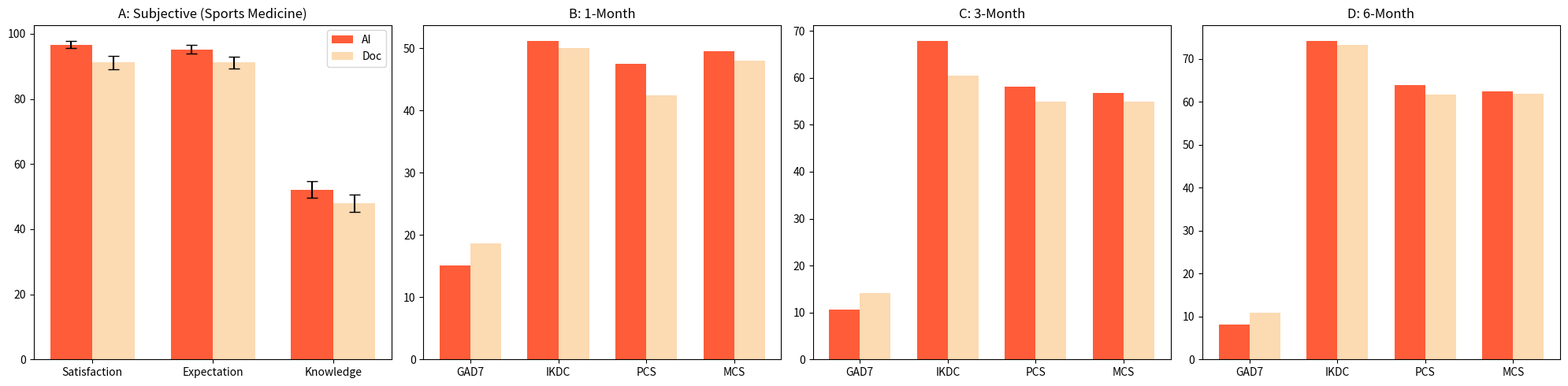
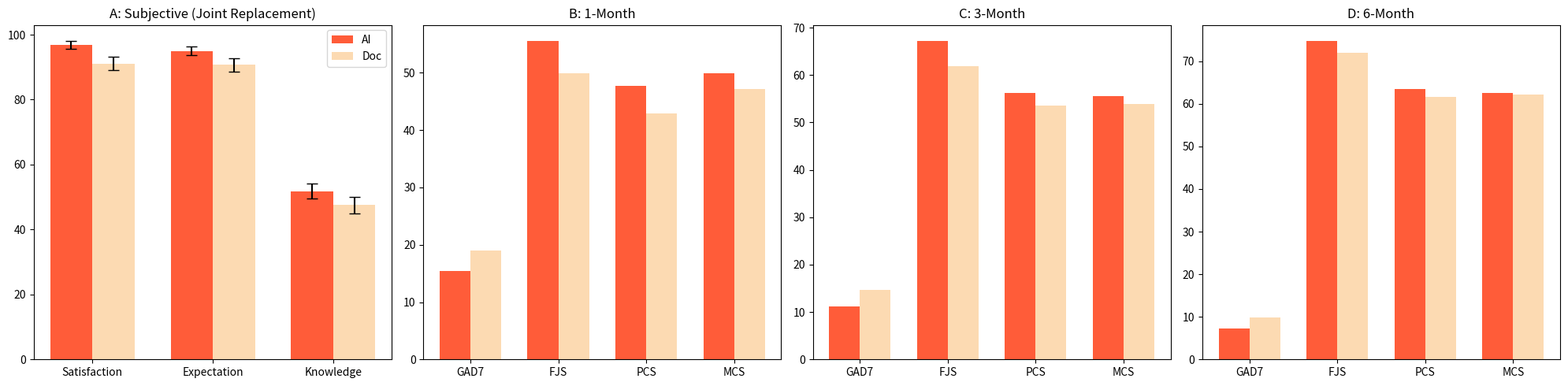
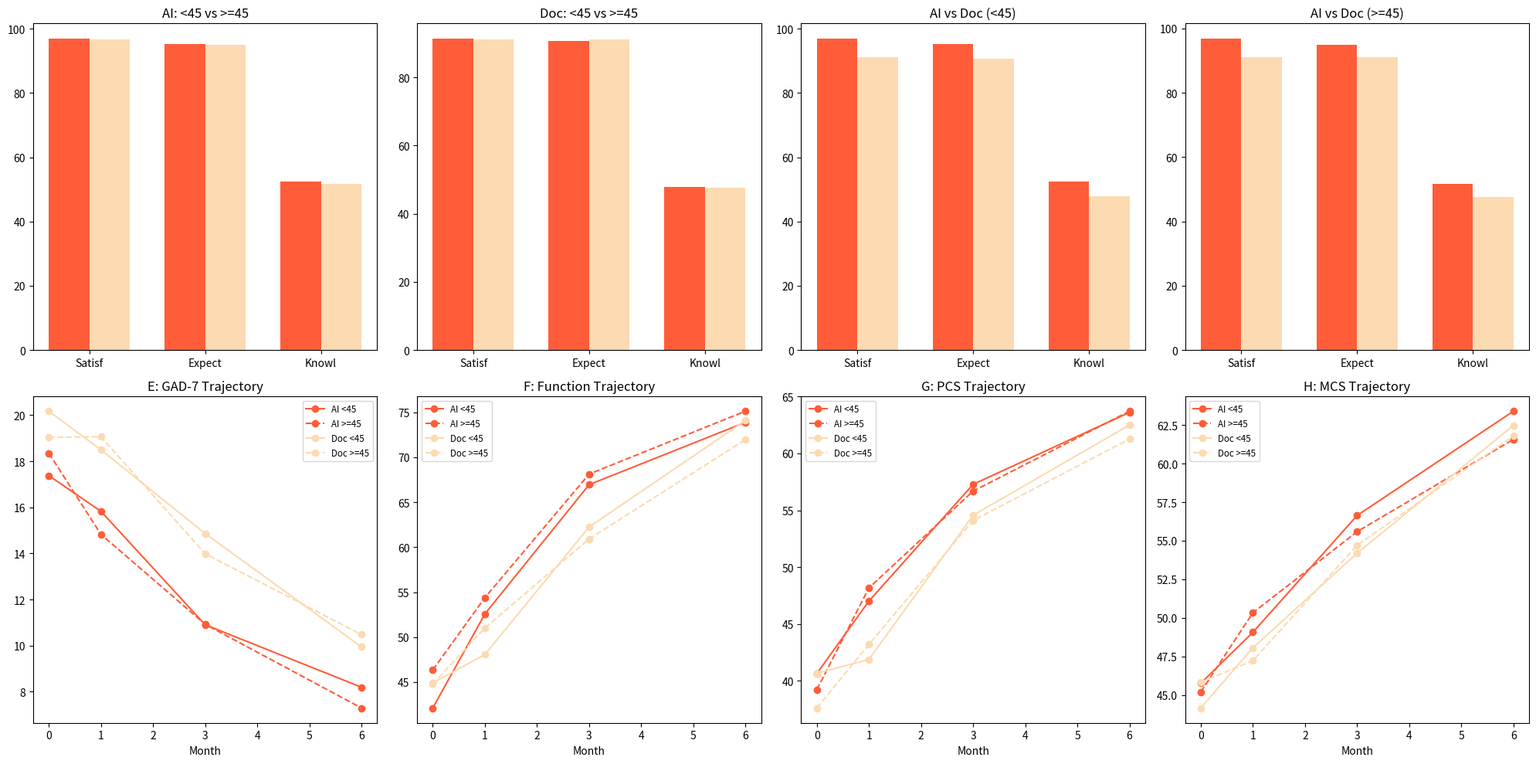

Reproduce these figures in Python, in order.
import pandas as pd
import numpy as np
import matplotlib.pyplot as plt

# ============================================================
# DATA GENERATION FOR FIGURES 4, 5, 6
# ============================================================
print("GENERATING SYNTHETIC SUBGROUP DATASET...\n")

np.random.seed(42)
n = 400 # Larger sample for subgroup analysis
patients = pd.DataFrame({"subject_id": range(1, n+1)})

# Demographic & Surgery Assignment
patients["group"] = np.random.choice(["AI", "Doctor"], size=n)
patients["surgery_type"] = np.random.choice(["Sports Medicine", "Joint Replacement"], size=n)
patients["age"] = np.random.randint(20, 80, size=n)
patients["age_group"] = np.where(patients["age"] < 45, "<45", ">=45")

# Month assignment (0, 1, 3, 6)
# For cross-sectional visualization, we'll assign each patient to a follow-up point
patients["month"] = np.random.choice([0, 1, 3, 6], size=n, p=[0.1, 0.3, 0.3, 0.3])

# Subjective Metrics (Discharge - effectively Month 0 subjective)
def generate_subjective(row):
    # AI group generally higher
    if row["group"] == "AI":
        return (np.random.normal(97, 3), np.random.normal(95, 3), np.random.normal(52, 5))
    else:
        return (np.random.normal(92, 4), np.random.normal(91, 4), np.random.normal(47, 5))

subj_applied = patients.apply(generate_subjective, axis=1)
patients[["satisfaction", "expectation", "knowledge_score"]] = pd.DataFrame(subj_applied.tolist(), index=patients.index)

# Longitudinal Clinical Metrics
def generate_clinical(row):
    m = row["month"]
    grp = row["group"]
    
    # Base values that improve over time
    # GAD7 (Anxiety) - Decreases over time
    # Function Scores - Increase over time
    # PCS/MCS - Increase over time
    
    if m == 0:
        gad = np.random.normal(18, 3) if grp == "AI" else np.random.normal(21, 3)
        func = np.random.normal(45, 5)
        pcs = np.random.normal(40, 5)
        mcs = np.random.normal(45, 5)
    elif m == 1:
        gad = np.random.normal(15, 3) if grp == "AI" else np.random.normal(19, 3)
        func = np.random.normal(55, 6) if grp == "AI" else np.random.normal(50, 6)
        pcs = np.random.normal(48, 5) if grp == "AI" else np.random.normal(43, 5)
        mcs = np.random.normal(50, 5) if grp == "AI" else np.random.normal(48, 5)
    elif m == 3:
        gad = np.random.normal(11, 2) if grp == "AI" else np.random.normal(14, 3)
        func = np.random.normal(68, 6) if grp == "AI" else np.random.normal(63, 6)
        pcs = np.random.normal(58, 5) if grp == "AI" else np.random.normal(54, 5)
        mcs = np.random.normal(56, 5) if grp == "AI" else np.random.normal(55, 5)
    else: # Month 6
        gad = np.random.normal(8, 2) if grp == "AI" else np.random.normal(10, 2)
        func = np.random.normal(74, 5) if grp == "AI" else np.random.normal(72, 5)
        pcs = np.random.normal(64, 4) if grp == "AI" else np.random.normal(62, 4)
        mcs = np.random.normal(62, 4) if grp == "AI" else np.random.normal(61, 4)
        
    return (gad, func, pcs, mcs)

clin_applied = patients.apply(generate_clinical, axis=1)
patients[["GAD7", "function_aggregated", "PCS", "MCS"]] = pd.DataFrame(clin_applied.tolist(), index=patients.index)

# Specific Scores for Subgroups
# IKDC for Sports, FJS for Joint
patients["IKDC"] = np.nan
patients["FJS"] = np.nan
sports_mask = patients["surgery_type"] == "Sports Medicine"
joint_mask = patients["surgery_type"] == "Joint Replacement"

# Reuse the aggregated function score but add some noise for variety
patients.loc[sports_mask, "IKDC"] = patients.loc[sports_mask, "function_aggregated"] + np.random.normal(0, 2, sports_mask.sum())
patients.loc[joint_mask, "FJS"] = patients.loc[joint_mask, "function_aggregated"] + np.random.normal(0, 2, joint_mask.sum())

# Clean ranges
cols_100 = ["satisfaction", "expectation", "knowledge_score", "function_aggregated", "PCS", "MCS", "IKDC", "FJS"]
for c in cols_100:
    patients[c] = patients[c].clip(0, 100)
patients["GAD7"] = patients["GAD7"].clip(0, 21)

# ============================================================
# HELPER PLOTTING FUNCTION
# ============================================================
color_ai = '#FF5C39'
color_doc = '#FCDAB2'
width = 0.35

def plot_subgroup_metrics(axes_row, df, subgroup_name, func_col_name):
    ai_df = df[df["group"] == "AI"]
    doc_df = df[df["group"] == "Doctor"]
    
    # Panel A: Subjective
    ax0 = axes_row[0]
    metrics_a = ["satisfaction", "expectation", "knowledge_score"]
    labels_a = ["Satisfaction", "Expectation", "Knowledge"]
    x = np.arange(len(metrics_a))
    ax0.bar(x - width/2, [ai_df[m].mean() for m in metrics_a], width, color=color_ai, label="AI", capsize=5, yerr=[ai_df[m].std()/2 for m in metrics_a])
    ax0.bar(x + width/2, [doc_df[m].mean() for m in metrics_a], width, color=color_doc, label="Doc", capsize=5, yerr=[doc_df[m].std()/2 for m in metrics_a])
    ax0.set_xticks(x)
    ax0.set_xticklabels(labels_a)
    ax0.set_title(f"A: Subjective ({subgroup_name})")
    ax0.legend()

    # Panel B, C, D: Months 1, 3, 6
    metrics_clin = ["GAD7", func_col_name, "PCS", "MCS"]
    for i, m in enumerate([1, 3, 6]):
        ax = axes_row[i+1]
        m_ai = ai_df[ai_df["month"] == m]
        m_doc = doc_df[doc_df["month"] == m]
        x = np.arange(len(metrics_clin))
        ax.bar(x - width/2, [m_ai[met].mean() if not m_ai.empty else 0 for met in metrics_clin], width, color=color_ai, capsize=3)
        ax.bar(x + width/2, [m_doc[met].mean() if not m_doc.empty else 0 for met in metrics_clin], width, color=color_doc, capsize=3)
        ax.set_xticks(x)
        ax.set_xticklabels(metrics_clin)
        ax.set_title(f"{chr(66+i)}: {m}-Month")

# ============================================================
# FIGURE 4: SPORTS MEDICINE
# ============================================================
fig4, axes4 = plt.subplots(1, 4, figsize=(20, 5))
plot_subgroup_metrics(axes4, patients[patients["surgery_type"] == "Sports Medicine"], "Sports Medicine", "IKDC")
plt.tight_layout()
fig4.savefig("figure4_sports_medicine.png", dpi=300)
print("SAVED: figure4_sports_medicine.png")

# ============================================================
# FIGURE 5: JOINT REPLACEMENT
# ============================================================
fig5, axes5 = plt.subplots(1, 4, figsize=(20, 5))
plot_subgroup_metrics(axes5, patients[patients["surgery_type"] == "Joint Replacement"], "Joint Replacement", "FJS")
plt.tight_layout()
fig5.savefig("figure5_joint_replacement.png", dpi=300)
print("SAVED: figure5_joint_replacement.png")

# ============================================================
# FIGURE 6: AGE SUBGROUPS
# ============================================================
fig6, axes6 = plt.subplots(2, 4, figsize=(20, 10))

# Fig 6 A-D: Subjective comparisons
# AI <45 vs AI >=45, Doc <45 vs Doc >=45, AI <45 vs Doc <45, AI >=45 vs Doc >=45
comparisons = [
    (patients[(patients["group"] == "AI") & (patients["age_group"] == "<45")], patients[(patients["group"] == "AI") & (patients["age_group"] == ">=45")], "AI: <45 vs >=45"),
    (patients[(patients["group"] == "Doctor") & (patients["age_group"] == "<45")], patients[(patients["group"] == "Doctor") & (patients["age_group"] == ">=45")], "Doc: <45 vs >=45"),
    (patients[(patients["group"] == "AI") & (patients["age_group"] == "<45")], patients[(patients["group"] == "Doctor") & (patients["age_group"] == "<45")], "AI vs Doc (<45)"),
    (patients[(patients["group"] == "AI") & (patients["age_group"] == ">=45")], patients[(patients["group"] == "Doctor") & (patients["age_group"] == ">=45")], "AI vs Doc (>=45)")
]

for i, (df1, df2, title) in enumerate(comparisons):
    ax = axes6[0, i]
    metrics = ["satisfaction", "expectation", "knowledge_score"]
    x = np.arange(len(metrics))
    ax.bar(x - width/2, [df1[m].mean() for m in metrics], width, color=color_ai, label="Group 1")
    ax.bar(x + width/2, [df2[m].mean() for m in metrics], width, color=color_doc, label="Group 2")
    ax.set_xticks(x)
    ax.set_xticklabels(["Satisf", "Expect", "Knowl"])
    ax.set_title(title)

# Fig 6 E-H: Longitudinal trajectories (GAD7, Function, PCS, MCS)
traj_metrics = ["GAD7", "function_aggregated", "PCS", "MCS"]
traj_titles = ["E: GAD-7 Trajectory", "F: Function Trajectory", "G: PCS Trajectory", "H: MCS Trajectory"]
months = [0, 1, 3, 6]

for i, met in enumerate(traj_metrics):
    ax = axes6[1, i]
    # Plot 4 lines
    for (grp, age, lbl, clr, ls) in [
        ("AI", "<45", "AI <45", color_ai, "-"),
        ("AI", ">=45", "AI >=45", color_ai, "--"),
        ("Doctor", "<45", "Doc <45", color_doc, "-"),
        ("Doctor", ">=45", "Doc >=45", color_doc, "--")
    ]:
        subset = patients[(patients["group"] == grp) & (patients["age_group"] == age)]
        means = [subset[subset["month"] == m][met].mean() for m in months]
        ax.plot(months, means, label=lbl, color=clr, linestyle=ls, marker='o')
    ax.set_title(traj_titles[i])
    ax.set_xlabel("Month")
    ax.legend(fontsize='small')

plt.tight_layout()
fig6.savefig("figure6_age_subgroups.png", dpi=300)
print("SAVED: figure6_age_subgroups.png")

patients.to_csv("subgroup_analysis_dataset.csv", index=False)
print("DATASET SAVED: subgroup_analysis_dataset.csv")
